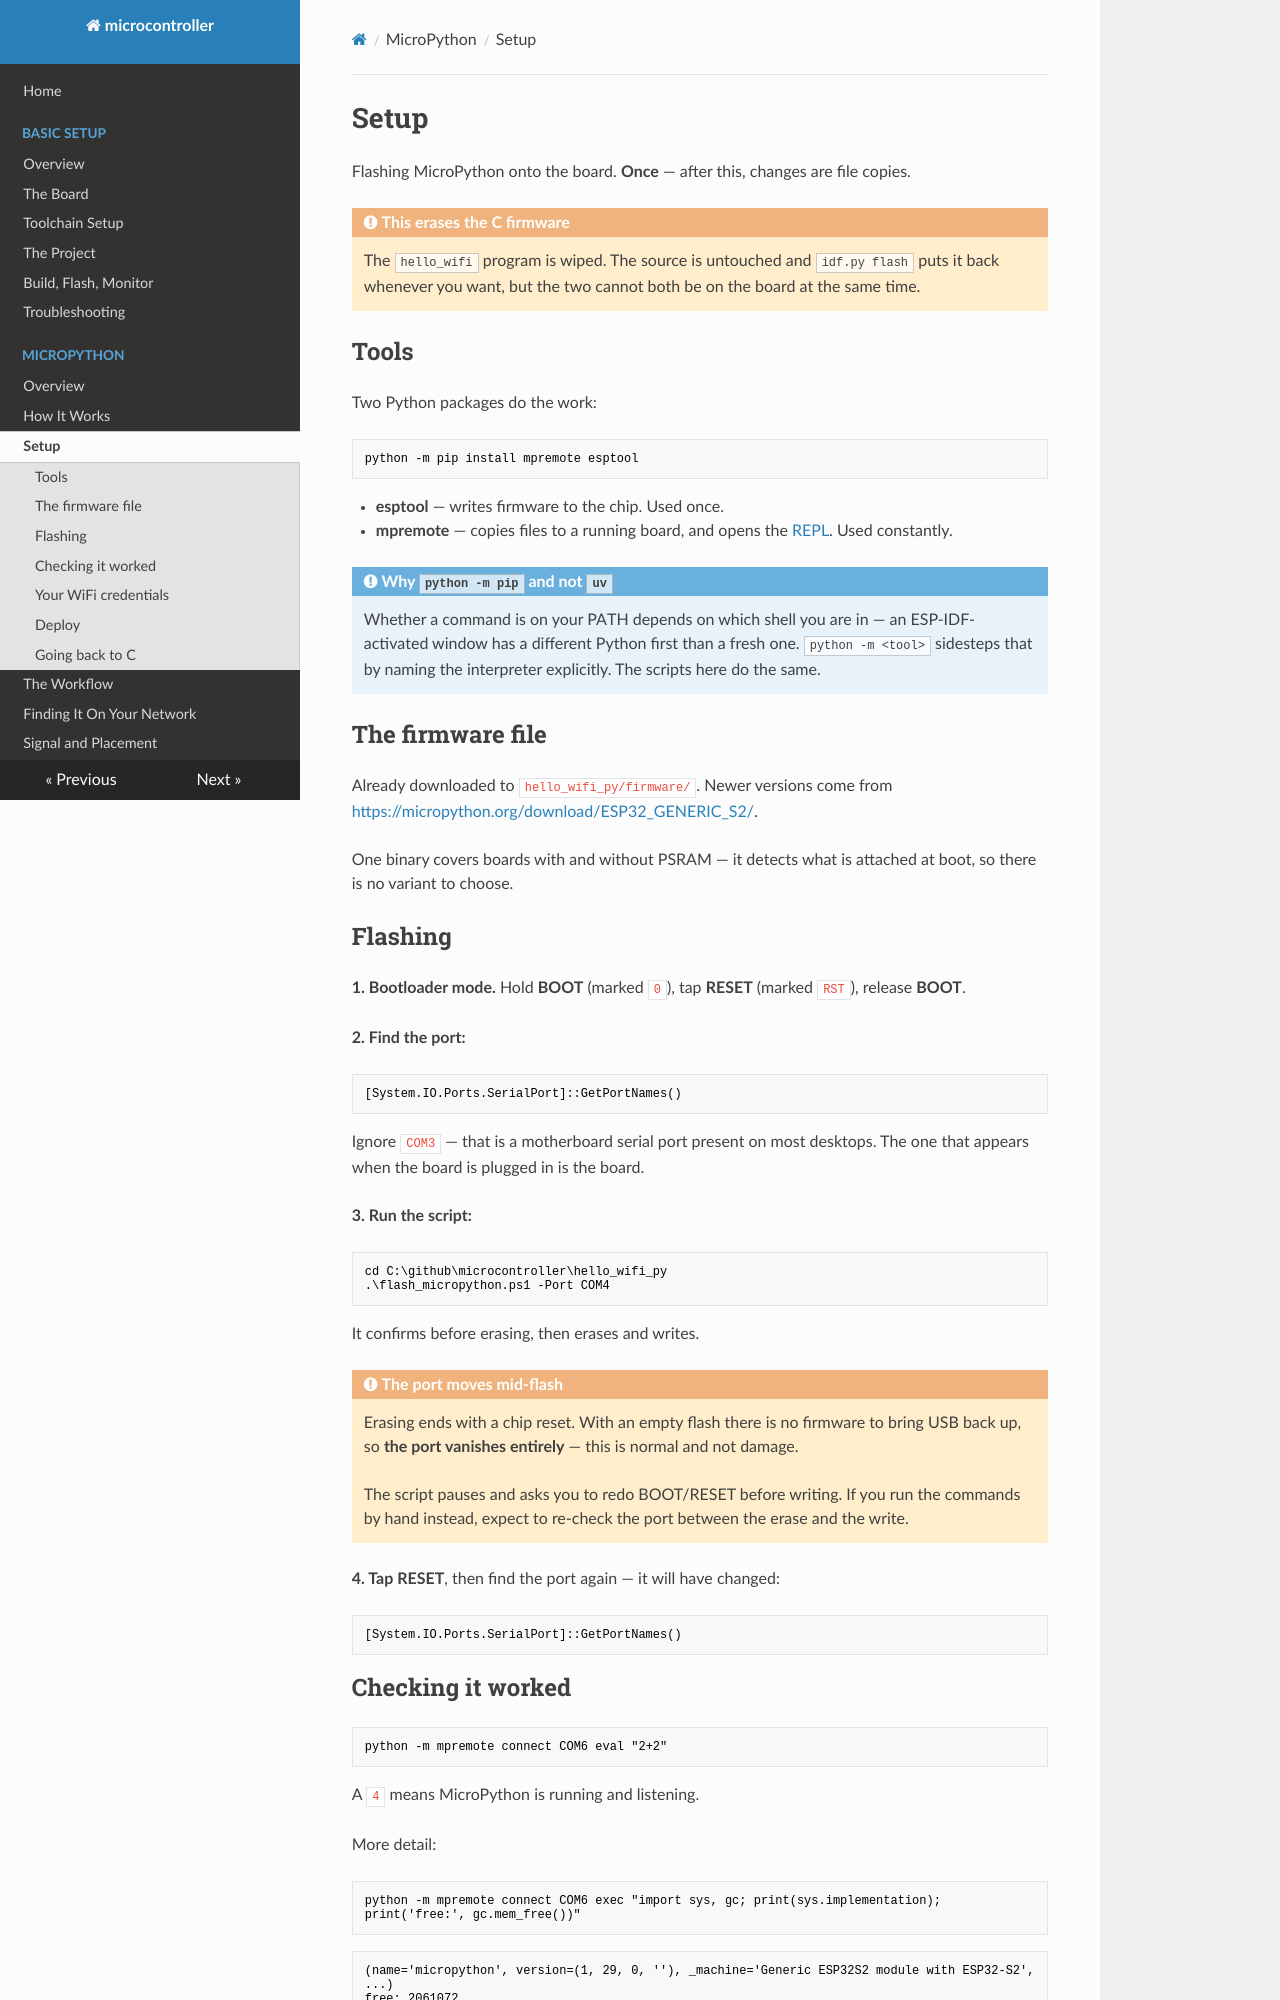

repository: matthewdeanmartin/microcontroller · page: micropython/setup/index.html · generator: mkdocs

# Setup

Flashing MicroPython onto the board. **Once** — after this, changes are file
copies.

!!! warning "This erases the C firmware"

    The `hello_wifi` program is wiped. The source is untouched and
    `idf.py flash` puts it back whenever you want, but the two cannot both be
    on the board at the same time.

## Tools

Two Python packages do the work:

```powershell
python -m pip install mpremote esptool
```

- **esptool** — writes firmware to the chip. Used once.
- **mpremote** — copies files to a running board, and opens the
  [REPL](repl.md). Used constantly.

!!! note "Why `python -m pip` and not `uv`"

    Whether a command is on your PATH depends on which shell you are in — an
    ESP-IDF-activated window has a different Python first than a fresh one.
    `python -m <tool>` sidesteps that by naming the interpreter explicitly.
    The scripts here do the same.

## The firmware file

Already downloaded to `hello_wifi_py/firmware/`. Newer versions come from
<https://micropython.org/download/ESP32_GENERIC_S2/>.

One binary covers boards with and without PSRAM — it detects what is attached
at boot, so there is no variant to choose.

## Flashing

**1. Bootloader mode.** Hold **BOOT** (marked `0`), tap **RESET** (marked
`RST`), release **BOOT**.

**2. Find the port:**

```powershell
[System.IO.Ports.SerialPort]::GetPortNames()
```

Ignore `COM3` — that is a motherboard serial port present on most desktops. The
one that appears when the board is plugged in is the board.

**3. Run the script:**

```powershell
cd C:\github\microcontroller\hello_wifi_py
.\flash_micropython.ps1 -Port COM4
```

It confirms before erasing, then erases and writes.

!!! warning "The port moves mid-flash"

    Erasing ends with a chip reset. With an empty flash there is no firmware to
    bring USB back up, so **the port vanishes entirely** — this is normal and
    not damage.

    The script pauses and asks you to redo BOOT/RESET before writing. If you
    run the commands by hand instead, expect to re-check the port between the
    erase and the write.

**4. Tap RESET**, then find the port again — it will have changed:

```powershell
[System.IO.Ports.SerialPort]::GetPortNames()
```
